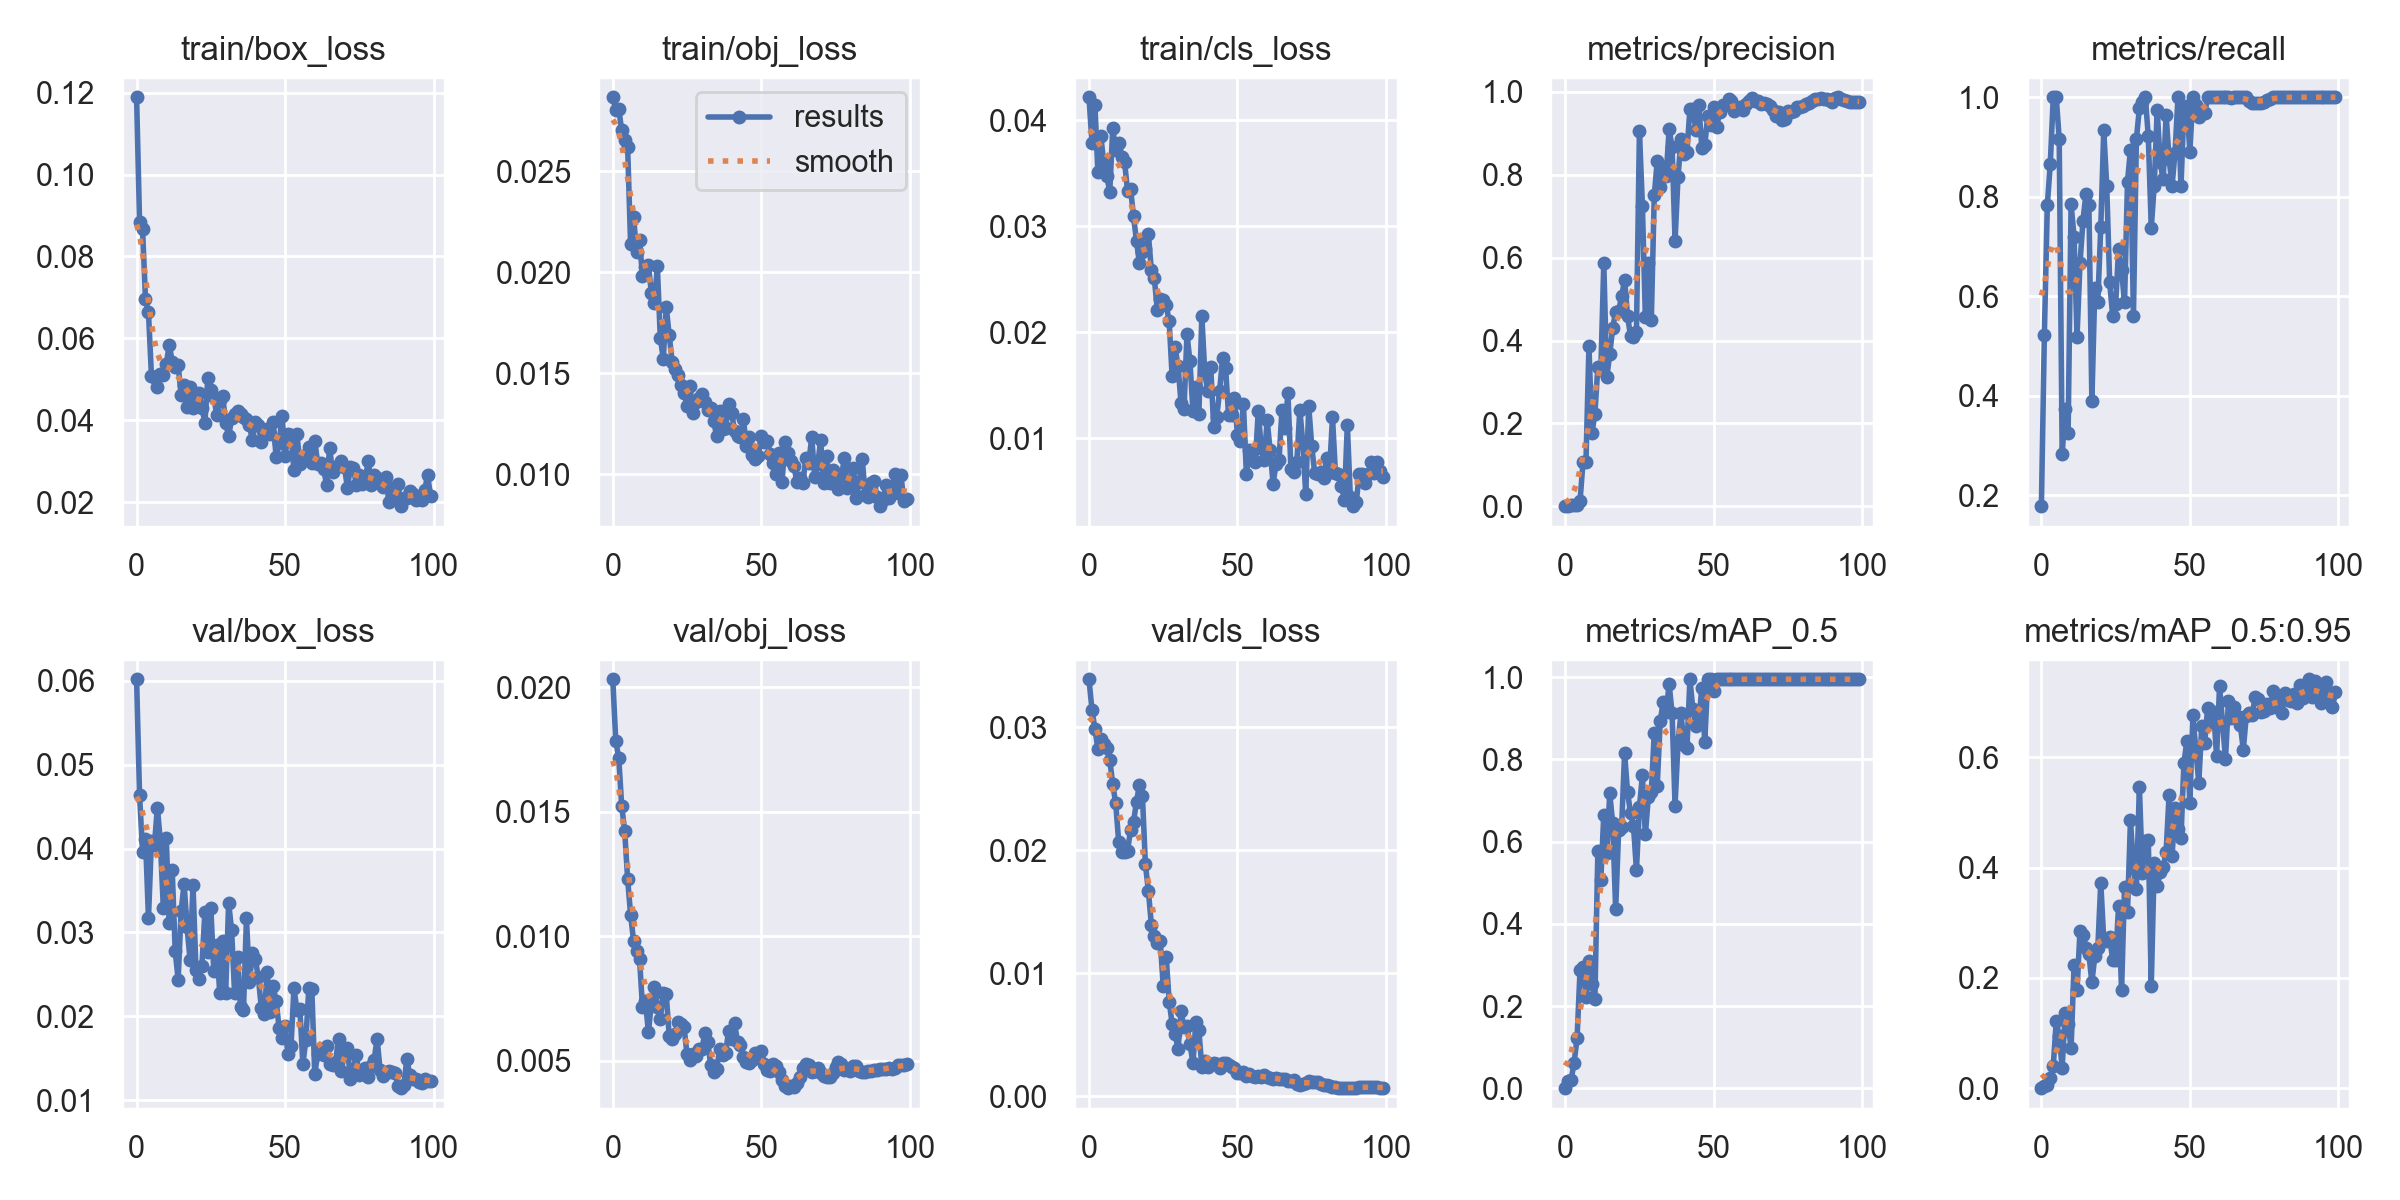

The file beside this chart, header and first rows:
epoch, train/box_loss, train/obj_loss, train/cls_loss, metrics/precision, metrics/recall, metrics/mAP_0.5, metrics/mAP_0.5:0.95, val/box_loss, val/obj_loss, val/cls_loss, x/lr0, x/lr1, x/lr2
0, 0.1189, 0.02866, 0.04217, 0.0005737, 0.1778, 0.0003898, 5.6643e-05, 0.06019, 0.02031, 0.03391, 0.0937, 0.0007, 0.0007
1, 0.08845, 0.02805, 0.03787, 0.002152, 0.5222, 0.01705, 0.004024, 0.04636, 0.01784, 0.03142, 0.08649, 0.001485, 0.001485
2, 0.08673, 0.02809, 0.0414, 0.003142, 0.7833, 0.02081, 0.005697, 0.03964, 0.01716, 0.0299, 0.07925, 0.002254, 0.002254
3, 0.06961, 0.02702, 0.03508, 0.003463, 0.8667, 0.06252, 0.01798, 0.04118, 0.01523, 0.02822, 0.07201, 0.003008, 0.003008
4, 0.06636, 0.02654, 0.03848, 0.004238, 1, 0.1213, 0.04078, 0.03171, 0.01423, 0.02905, 0.06475, 0.003746, 0.003746
5, 0.05091, 0.02618, 0.03592, 0.01288, 1, 0.2876, 0.121, 0.04091, 0.01229, 0.02863, 0.05747, 0.004467, 0.004467
6, 0.05053, 0.02138, 0.03472, 0.1067, 0.9167, 0.2955, 0.09455, 0.0404, 0.01086, 0.02836, 0.05017, 0.005173, 0.005173
7, 0.04809, 0.02275, 0.03327, 0.1081, 0.2818, 0.223, 0.03754, 0.04487, 0.009802, 0.02733, 0.04286, 0.005863, 0.005863
8, 0.05117, 0.02099, 0.03922, 0.3869, 0.373, 0.3095, 0.1359, 0.04087, 0.009381, 0.02539, 0.03554, 0.006538, 0.006538
9, 0.05094, 0.02161, 0.03724, 0.1762, 0.3246, 0.2529, 0.1171, 0.03294, 0.00909, 0.02381, 0.0282, 0.007196, 0.007196
10, 0.05373, 0.01981, 0.03785, 0.2231, 0.7848, 0.2179, 0.07274, 0.0412, 0.007151, 0.0207, 0.02084, 0.007839, 0.007839
11, 0.0584, 0.02024, 0.03657, 0.3371, 0.7198, 0.5767, 0.2231, 0.0311, 0.007385, 0.01984, 0.01346, 0.008466, 0.008466
12, 0.05432, 0.02037, 0.03602, 0.328, 0.5186, 0.5076, 0.1774, 0.0374, 0.00613, 0.01984, 0.008812, 0.008812, 0.008812
13, 0.0531, 0.01895, 0.03328, 0.5871, 0.6658, 0.666, 0.286, 0.02777, 0.007333, 0.01998, 0.008812, 0.008812, 0.008812
14, 0.05345, 0.01846, 0.03352, 0.3113, 0.7513, 0.5713, 0.2775, 0.02436, 0.007966, 0.02166, 0.008713, 0.008713, 0.008713
15, 0.04609, 0.02029, 0.03095, 0.3678, 0.8056, 0.7181, 0.2548, 0.03256, 0.007136, 0.0223, 0.008614, 0.008614, 0.008614
16, 0.04866, 0.01675, 0.02859, 0.4298, 0.7833, 0.6443, 0.243, 0.0358, 0.006669, 0.02397, 0.008515, 0.008515, 0.008515
17, 0.04326, 0.01572, 0.0265, 0.4697, 0.3889, 0.4353, 0.1919, 0.0306, 0.00773, 0.02532, 0.008416, 0.008416, 0.008416
18, 0.0482, 0.01829, 0.02753, 0.4721, 0.6167, 0.6278, 0.2403, 0.02676, 0.007664, 0.02438, 0.008317, 0.008317, 0.008317
19, 0.04301, 0.01688, 0.02786, 0.5067, 0.5889, 0.6348, 0.2546, 0.03567, 0.005966, 0.01885, 0.008218, 0.008218, 0.008218
20, 0.04475, 0.01557, 0.02928, 0.5464, 0.7389, 0.8152, 0.3731, 0.02548, 0.005874, 0.01672, 0.008119, 0.008119, 0.008119
21, 0.04659, 0.01522, 0.02585, 0.4597, 0.9333, 0.7213, 0.2692, 0.02449, 0.006081, 0.01396, 0.00802, 0.00802, 0.00802
22, 0.04308, 0.0149, 0.0251, 0.4113, 0.8222, 0.6688, 0.2668, 0.02604, 0.006541, 0.01305, 0.007921, 0.007921, 0.007921
23, 0.03943, 0.01444, 0.02212, 0.4092, 0.6278, 0.638, 0.2738, 0.0324, 0.006457, 0.01248, 0.007822, 0.007822, 0.007822
24, 0.05029, 0.01401, 0.02318, 0.4202, 0.5611, 0.5303, 0.233, 0.02768, 0.006333, 0.01263, 0.007723, 0.007723, 0.007723
25, 0.04729, 0.01339, 0.02305, 0.9054, 0.5833, 0.6843, 0.2331, 0.03288, 0.005258, 0.00896, 0.007624, 0.007624, 0.007624
26, 0.0456, 0.01437, 0.02255, 0.7255, 0.6944, 0.761, 0.3308, 0.02542, 0.005022, 0.01133, 0.007525, 0.007525, 0.007525
27, 0.04128, 0.01302, 0.02105, 0.4567, 0.6519, 0.6176, 0.1774, 0.02843, 0.005248, 0.007704, 0.007426, 0.007426, 0.007426
28, 0.04483, 0.01356, 0.01584, 0.5876, 0.5874, 0.7085, 0.3647, 0.02275, 0.005196, 0.005905, 0.007327, 0.007327, 0.007327
29, 0.04581, 0.01379, 0.01858, 0.4492, 0.8305, 0.7205, 0.3198, 0.02896, 0.005451, 0.005066, 0.007228, 0.007228, 0.007228
30, 0.03944, 0.014, 0.01679, 0.7509, 0.8949, 0.8651, 0.4863, 0.0228, 0.005457, 0.003854, 0.007129, 0.007129, 0.007129
31, 0.03608, 0.01359, 0.01332, 0.8336, 0.5611, 0.7359, 0.4007, 0.0335, 0.006091, 0.006912, 0.00703, 0.00703, 0.00703
32, 0.04044, 0.01319, 0.01279, 0.7711, 0.9167, 0.8932, 0.3618, 0.03026, 0.005734, 0.005594, 0.006931, 0.006931, 0.006931
33, 0.0416, 0.01327, 0.01982, 0.8192, 0.9776, 0.94, 0.5473, 0.02277, 0.004805, 0.005676, 0.006832, 0.006832, 0.006832
34, 0.04227, 0.01261, 0.01726, 0.7976, 0.9895, 0.9143, 0.3903, 0.02711, 0.004525, 0.004286, 0.006733, 0.006733, 0.006733
35, 0.04161, 0.01187, 0.01259, 0.91, 1, 0.9839, 0.4493, 0.02105, 0.00467, 0.002679, 0.006634, 0.006634, 0.006634
36, 0.04073, 0.01311, 0.01488, 0.866, 0.9219, 0.9121, 0.451, 0.02077, 0.005449, 0.006044, 0.006535, 0.006535, 0.006535
37, 0.04021, 0.01223, 0.01225, 0.6408, 0.7378, 0.6879, 0.1858, 0.03169, 0.005223, 0.005353, 0.006436, 0.006436, 0.006436
38, 0.03876, 0.01228, 0.02151, 0.795, 0.8222, 0.842, 0.4091, 0.02411, 0.0053, 0.00238, 0.006337, 0.006337, 0.006337
39, 0.0351, 0.01347, 0.01615, 0.8855, 0.9744, 0.9121, 0.3667, 0.0275, 0.006197, 0.002828, 0.006238, 0.006238, 0.006238
40, 0.03956, 0.01305, 0.01443, 0.8498, 0.8695, 0.8347, 0.392, 0.02677, 0.005851, 0.002403, 0.006139, 0.006139, 0.006139
41, 0.03885, 0.01216, 0.0167, 0.855, 0.8349, 0.8268, 0.4008, 0.02467, 0.006509, 0.002653, 0.00604, 0.00604, 0.00604
42, 0.03475, 0.0119, 0.01107, 0.9582, 0.9644, 0.995, 0.4288, 0.02097, 0.005749, 0.002719, 0.005941, 0.005941, 0.005941
43, 0.03716, 0.01183, 0.01201, 0.9596, 0.8769, 0.9217, 0.5319, 0.02029, 0.005613, 0.002603, 0.005842, 0.005842, 0.005842
44, 0.03789, 0.01274, 0.01447, 0.9086, 0.8222, 0.8819, 0.4207, 0.02527, 0.005122, 0.002296, 0.005743, 0.005743, 0.005743
45, 0.03653, 0.01138, 0.0176, 0.9694, 0.8889, 0.8953, 0.5079, 0.02053, 0.004951, 0.002718, 0.005644, 0.005644, 0.005644
46, 0.03959, 0.01183, 0.01663, 0.8653, 1, 0.9728, 0.4703, 0.02358, 0.00489, 0.00274, 0.005545, 0.005545, 0.005545
47, 0.031, 0.01096, 0.01217, 0.8711, 0.821, 0.8425, 0.4531, 0.02181, 0.005015, 0.002554, 0.005446, 0.005446, 0.005446
48, 0.03445, 0.01074, 0.01223, 0.9415, 0.9758, 0.995, 0.59, 0.01857, 0.005298, 0.002396, 0.005347, 0.005347, 0.005347
49, 0.04106, 0.0109, 0.01385, 0.9203, 0.9828, 0.995, 0.6304, 0.01743, 0.005256, 0.002306, 0.005248, 0.005248, 0.005248
50, 0.0313, 0.01191, 0.01031, 0.9639, 0.8909, 0.9654, 0.5177, 0.01883, 0.005389, 0.001891, 0.005149, 0.005149, 0.005149
51, 0.03657, 0.01157, 0.009761, 0.9156, 1, 0.995, 0.6767, 0.01555, 0.004868, 0.001928, 0.00505, 0.00505, 0.00505
52, 0.03645, 0.01163, 0.01326, 0.9506, 0.985, 0.995, 0.6149, 0.0164, 0.004628, 0.001953, 0.004951, 0.004951, 0.004951
53, 0.02776, 0.01102, 0.006646, 0.9692, 0.9612, 0.995, 0.5543, 0.02333, 0.004585, 0.001659, 0.004852, 0.004852, 0.004852
54, 0.03666, 0.01055, 0.008867, 0.9692, 0.9686, 0.995, 0.6563, 0.0207, 0.004842, 0.001841, 0.004753, 0.004753, 0.004753
55, 0.02927, 0.01001, 0.008693, 0.982, 0.9679, 0.995, 0.6271, 0.02081, 0.004777, 0.001657, 0.004654, 0.004654, 0.004654
56, 0.03116, 0.01104, 0.007744, 0.978, 1, 0.995, 0.6903, 0.01425, 0.004558, 0.001603, 0.004555, 0.004555, 0.004555
57, 0.03044, 0.009621, 0.01255, 0.9528, 1, 0.995, 0.6646, 0.01718, 0.00423, 0.00163, 0.004456, 0.004456, 0.004456
58, 0.03359, 0.01159, 0.009096, 0.9616, 1, 0.995, 0.6826, 0.02332, 0.003996, 0.001568, 0.004357, 0.004357, 0.004357
59, 0.02945, 0.01106, 0.007937, 0.9626, 1, 0.995, 0.6028, 0.02328, 0.00389, 0.001696, 0.004258, 0.004258, 0.004258
... 40 more rows
